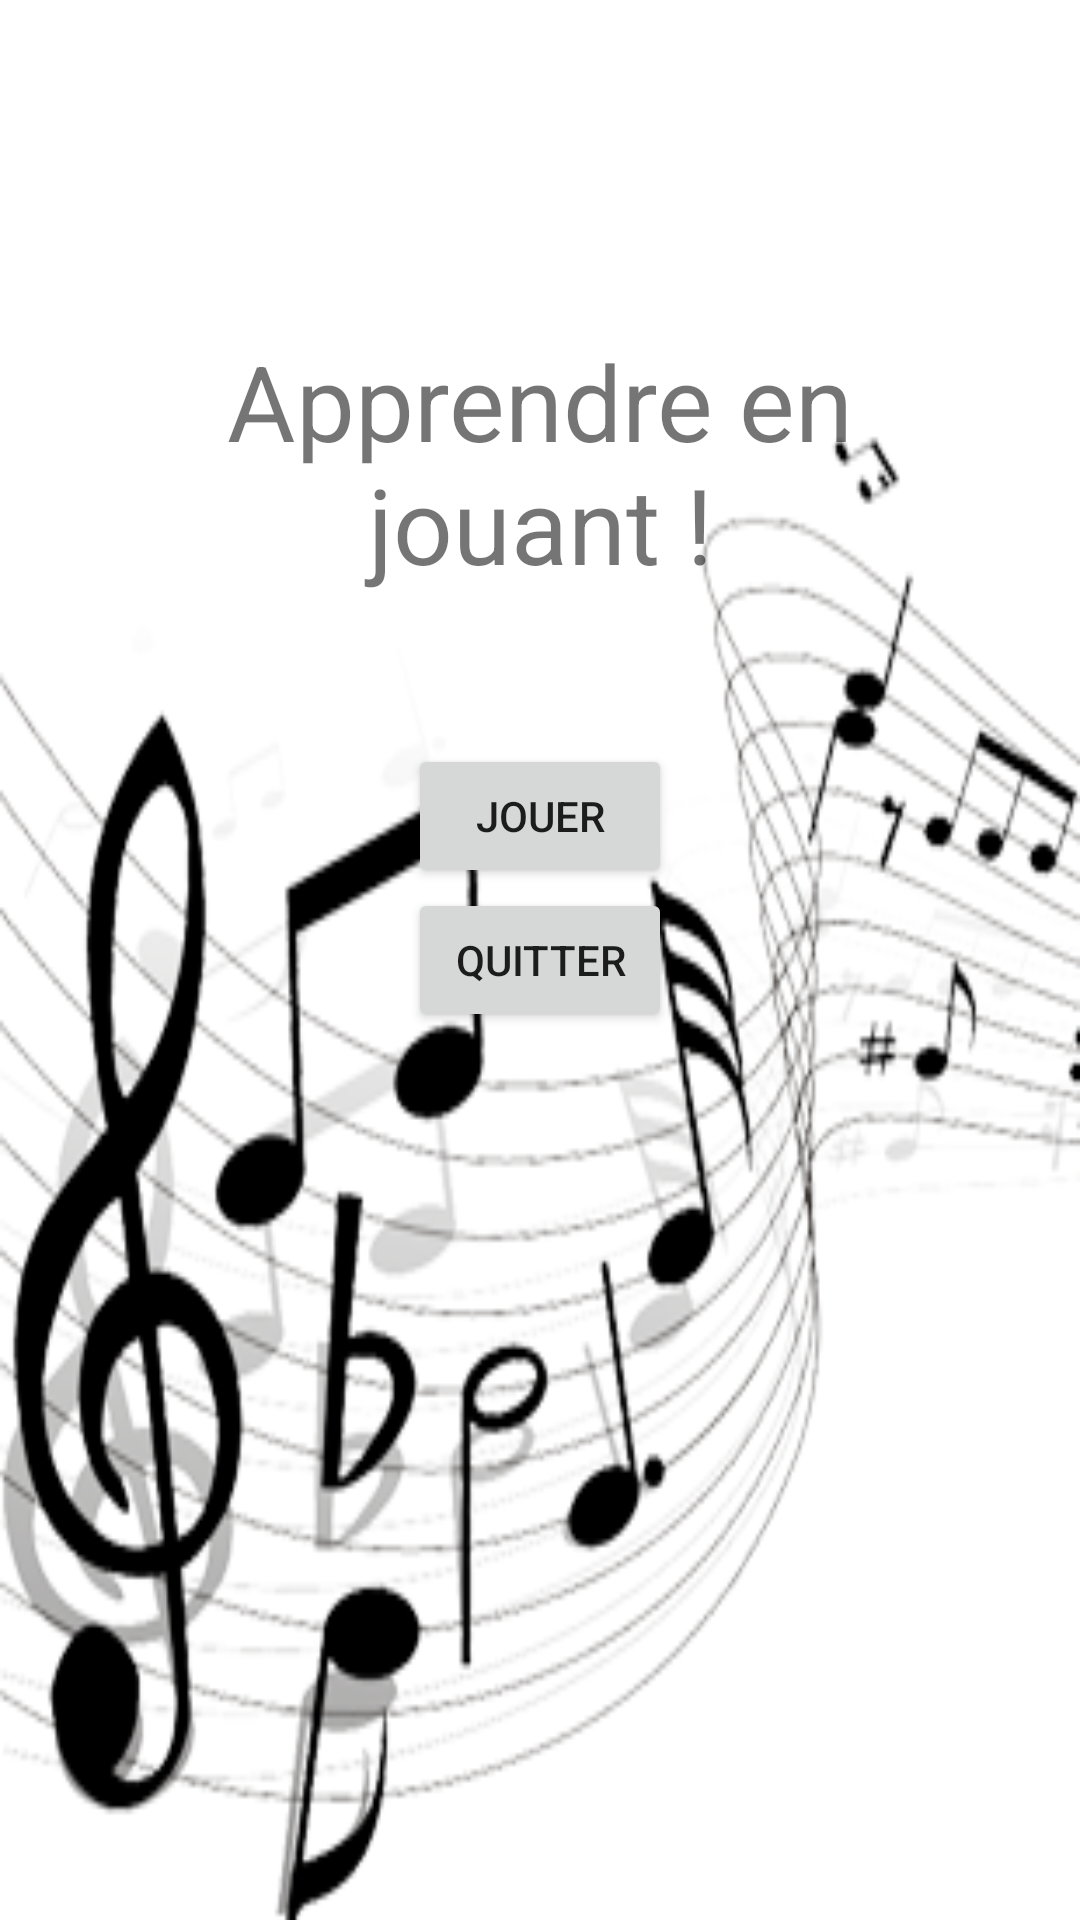

Here is an Android app screen rendered from its layout file. Give the layout XML and the strings, colors and styles it references.
<!-- AndroidManifest.xml: application theme Theme.Project -->
<!-- res/layout/activity_main.xml -->
<?xml version="1.0" encoding="utf-8"?>
<RelativeLayout xmlns:android="http://schemas.android.com/apk/res/android"
    xmlns:app="http://schemas.android.com/apk/res-auto"
    xmlns:tools="http://schemas.android.com/tools"
    android:layout_width="match_parent"
    android:layout_height="match_parent"
    tools:context=".MainActivity"
    android:orientation="vertical"
    android:background="@drawable/musique">

    <TextView
        android:layout_width="match_parent"
        android:layout_height="wrap_content"
        android:text="Apprendre en jouant !"
        android:textSize="35dp"
        android:layout_margin="50dp"
        android:layout_above="@+id/play"
        android:gravity="center"/>

    <Button android:id="@+id/play"
        android:layout_width="wrap_content"
        android:layout_height="wrap_content"
        android:text="JOUER"
        android:layout_gravity="center"
        android:layout_above="@+id/quit"
        android:layout_centerHorizontal="true"
        android:onClick="jouer"/>

    <Button android:id="@+id/quit"
        android:layout_width="wrap_content"
        android:layout_height="wrap_content"
        android:text="QUITTER"
        android:layout_gravity="center"
        android:layout_centerInParent="true"
        android:onClick="quitter"/>

</RelativeLayout>
<!-- resources referenced by this layout -->
<resources>
  <!-- drawable musique: png bitmap (drawable, 91451 bytes) -->
  <style name="Theme.Project" parent="Theme.MaterialComponents.DayNight.DarkActionBar">
          
          <item name="colorPrimary">@color/purple_500</item>
          <item name="colorPrimaryVariant">@color/purple_700</item>
          <item name="colorOnPrimary">@color/white</item>
          
          <item name="colorSecondary">@color/teal_200</item>
          <item name="colorSecondaryVariant">@color/teal_700</item>
          <item name="colorOnSecondary">@color/black</item>
          
          <item name="android:statusBarColor" tools:targetApi="l">?attr/colorPrimaryVariant</item>
          
      </style>
  <color name="purple_500">#FF6200EE</color>
  <color name="purple_700">#FF3700B3</color>
  <color name="white">#FFFFFFFF</color>
  <color name="teal_200">#FF03DAC5</color>
  <color name="teal_700">#FF018786</color>
  <color name="black">#FF000000</color>
</resources>
